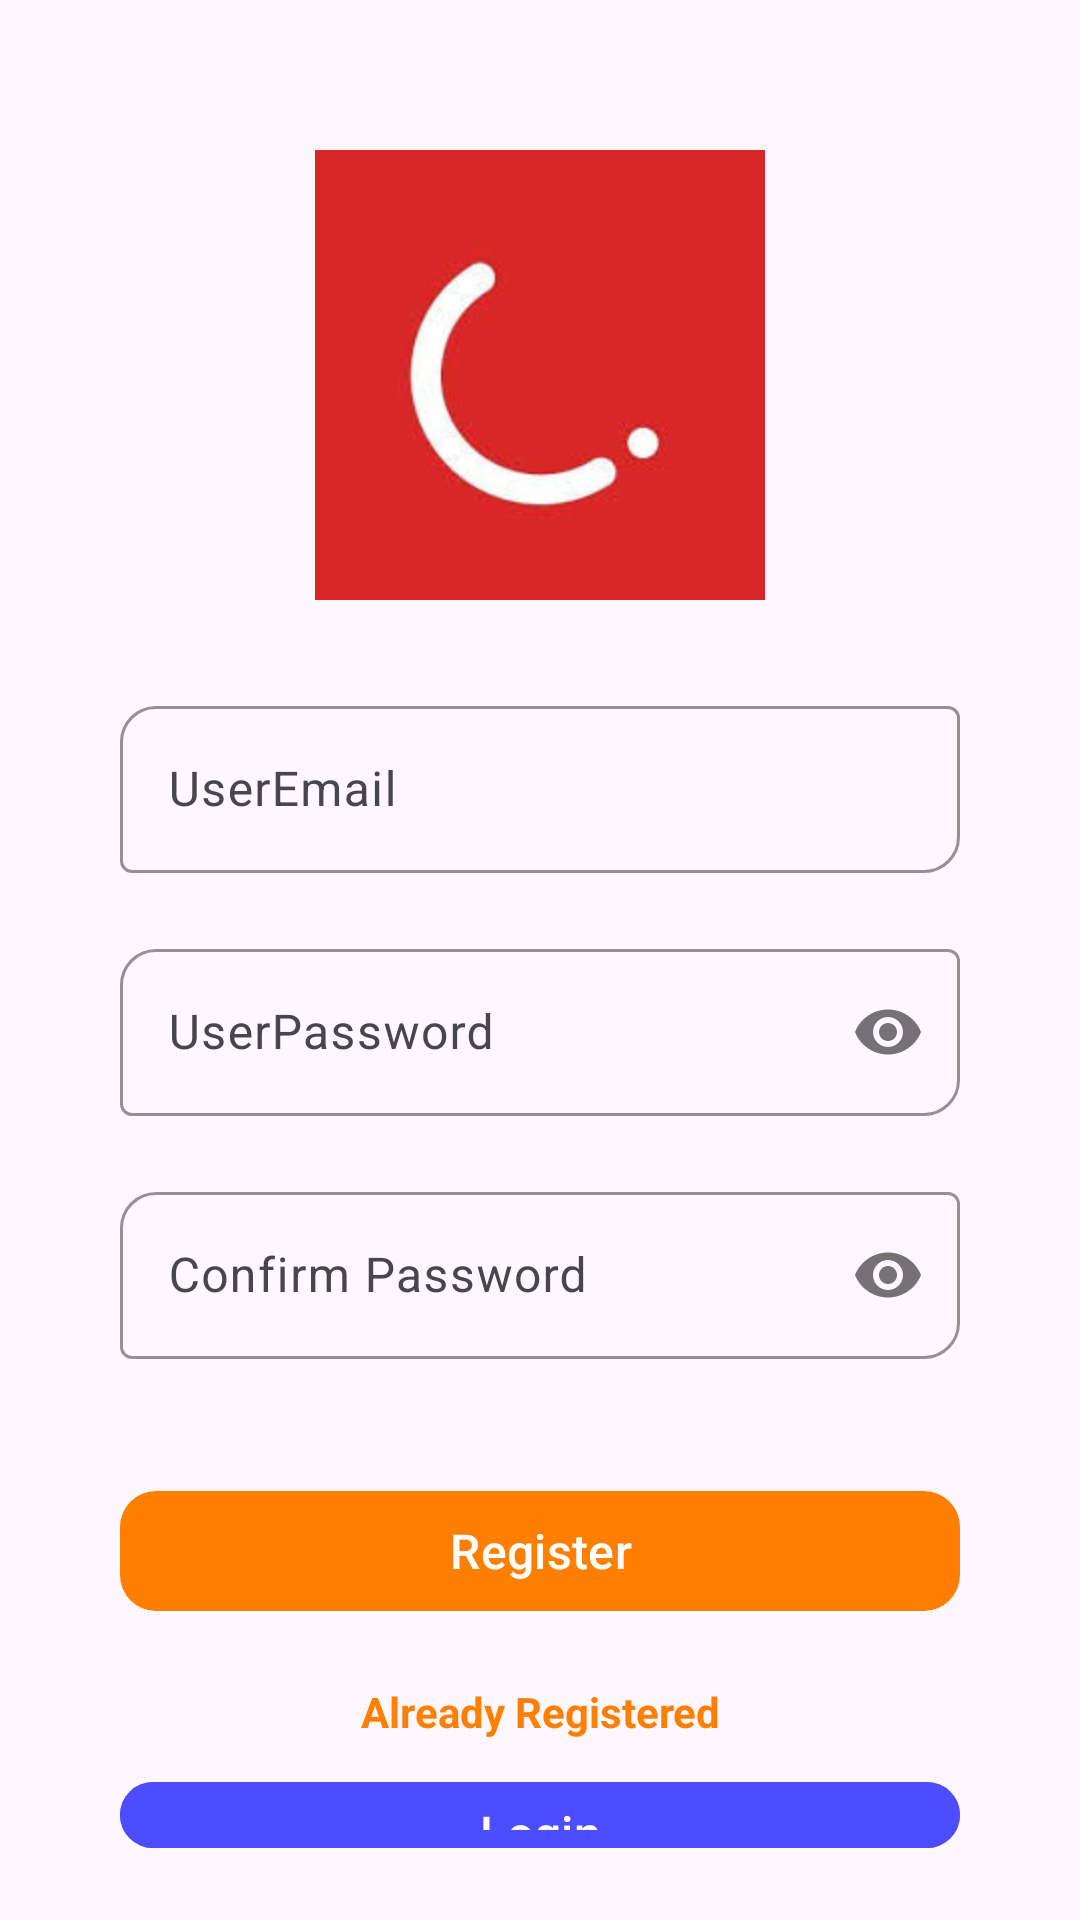

Write the Android layout XML for this screen, with the resource values it uses.
<!-- AndroidManifest.xml: application theme Theme.Clevertapsdk -->
<!-- res/layout/register_screen.xml -->
<?xml version="1.0" encoding="utf-8"?>
<androidx.constraintlayout.widget.ConstraintLayout
    xmlns:android="http://schemas.android.com/apk/res/android"
    xmlns:app="http://schemas.android.com/apk/res-auto"
    xmlns:tools="http://schemas.android.com/tools"
    android:layout_width="match_parent"
    android:layout_height="match_parent"
    android:background="@drawable/bgradient"
    android:padding="20dp"
    tools:context=".RegisterScreen">

    <LinearLayout
        android:id="@+id/linearBodyReg"
        android:layout_width="match_parent"
        android:layout_height="match_parent"
        android:orientation="vertical"
        android:gravity="center_horizontal"
        android:paddingHorizontal="20dp">

        
        <ImageView
            android:layout_width="150dp"
            android:layout_height="150dp"
            android:layout_gravity="center_horizontal"
            android:layout_marginTop="30dp"
            android:src="@drawable/clevertaplogo"
            android:contentDescription="@string/img_netcore_description" />

        
        <com.google.android.material.textfield.TextInputLayout
            android:layout_width="match_parent"
            android:layout_height="wrap_content"
            android:layout_marginTop="30dp"
            app:boxBackgroundMode="outline"
            app:boxCornerRadiusTopStart="12dp"
            app:boxCornerRadiusBottomEnd="12dp"
            app:hintTextColor="@color/orange"

            app:boxStrokeColor="@color/orange">

            <com.google.android.material.textfield.TextInputEditText
                android:id="@+id/user_field"
                android:layout_width="match_parent"
                android:layout_height="wrap_content"
                android:hint="@string/useremail"
                android:inputType="textEmailAddress"
                android:textColor="@color/blue"

                android:textColorHint="@color/orange"
                android:textSize="16sp" />
        </com.google.android.material.textfield.TextInputLayout>

        
        <com.google.android.material.textfield.TextInputLayout
            android:layout_width="match_parent"
            android:layout_height="wrap_content"
            android:layout_marginTop="20dp"
            app:boxBackgroundMode="outline"
            app:boxCornerRadiusTopStart="12dp"
            app:boxCornerRadiusBottomEnd="12dp"
            app:hintTextColor="@color/orange"
            app:passwordToggleEnabled="true"
            app:boxStrokeColor="@color/orange">

            <com.google.android.material.textfield.TextInputEditText
                android:id="@+id/pass_field"
                android:layout_width="match_parent"
                android:layout_height="wrap_content"
                android:hint="@string/password"
                android:inputType="textPassword"
                android:textColor="@color/blue"
                android:textColorHint="@color/orange"
                android:textSize="16sp" />
        </com.google.android.material.textfield.TextInputLayout>

        
        <com.google.android.material.textfield.TextInputLayout
            android:layout_width="match_parent"
            android:layout_height="wrap_content"
            android:layout_marginTop="20dp"
            app:boxBackgroundMode="outline"
            app:boxCornerRadiusTopStart="12dp"
            app:passwordToggleEnabled="true"
            app:boxCornerRadiusBottomEnd="12dp"
            app:hintTextColor="@color/orange"
            app:boxStrokeColor="@color/orange">

            <com.google.android.material.textfield.TextInputEditText
                android:id="@+id/pass_field2"
                android:layout_width="match_parent"
                android:layout_height="wrap_content"
                android:hint="@string/cpassword"
                android:inputType="textPassword"
                android:textColor="@color/blue"
                android:textColorHint="@color/orange"
                android:textSize="16sp" />
        </com.google.android.material.textfield.TextInputLayout>

        
        <com.google.android.material.button.MaterialButton
            android:id="@+id/reg_button"
            android:layout_width="match_parent"
            android:layout_height="wrap_content"
            android:layout_marginTop="40dp"
            app:cornerRadius="12dp"
            app:backgroundTint="@color/orange"
            android:text="@string/register"
            android:textColor="@android:color/white"
            android:textSize="16sp" />

        
        <TextView
            android:id="@+id/log_text"
            android:layout_width="match_parent"
            android:layout_height="wrap_content"
            android:layout_marginTop="20dp"
            android:text="@string/already_registered"
            android:textAlignment="center"
            android:textColor="@color/orange"
            android:textSize="14sp"
            android:textStyle="bold" />

        
        <com.google.android.material.button.MaterialButton
            android:id="@+id/log_button"
            android:layout_width="match_parent"
            android:layout_height="wrap_content"
            android:layout_marginTop="10dp"
            app:cornerRadius="12dp"
            app:backgroundTint="@color/orange"
            android:text="@string/login"
            android:backgroundTint="#4D4DFF"
            android:textColor="@android:color/white"
            android:textSize="16sp" />
    </LinearLayout>

</androidx.constraintlayout.widget.ConstraintLayout>
<!-- resources referenced by this layout -->
<resources>
  <color name="blue">#0059D4</color>
  <color name="orange">#FF8000</color>
  <!-- drawable clevertaplogo: png bitmap (drawable, 3326 bytes) -->
  <string name="already_registered">Already Registered</string>
  <string name="cpassword">Confirm Password</string>
  <string name="img_netcore_description">Netcore Image</string>
  <string name="login">Login</string>
  <string name="password">UserPassword</string>
  <string name="register">Register</string>
  <string name="useremail">UserEmail</string>
  <style name="Theme.Clevertapsdk" parent="Base.Theme.Clevertapsdk" />
  <style name="Base.Theme.Clevertapsdk" parent="Theme.Material3.DayNight.NoActionBar">
          
          
      </style>
</resources>
